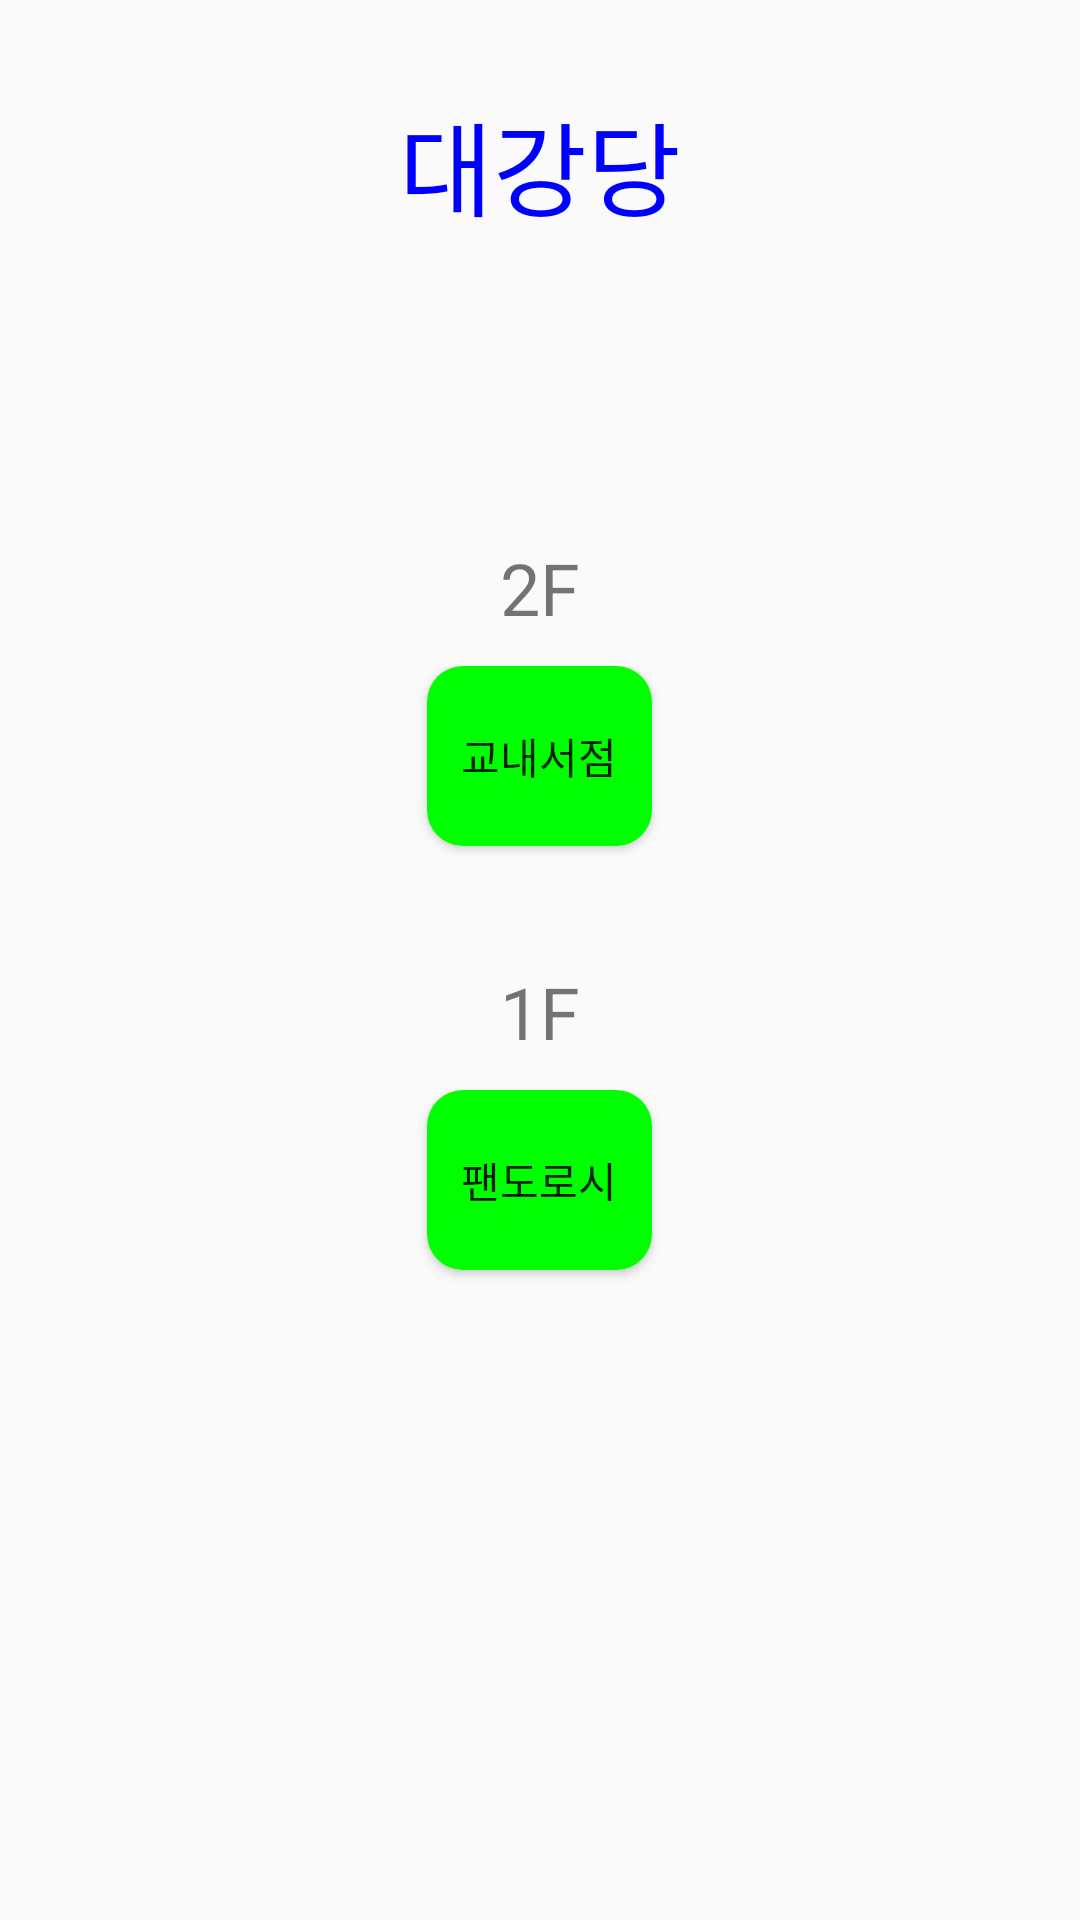

Android layout source for this screen:
<!-- AndroidManifest.xml: application theme Theme.GuruApp_1 -->
<!-- res/layout/activity_auditorium.xml -->
<?xml version="1.0" encoding="utf-8"?>
<LinearLayout xmlns:android="http://schemas.android.com/apk/res/android"
    xmlns:app="http://schemas.android.com/apk/res-auto"
    xmlns:tools="http://schemas.android.com/tools"
    android:layout_width="match_parent"
    android:layout_height="match_parent"
    android:orientation="vertical"
    tools:context=".AuditoriumActivity">

    <TextView
        android:id="@+id/aud_text1"
        android:layout_width="match_parent"
        android:layout_height="wrap_content"
        android:layout_marginTop="30dp"
        android:gravity="center"
        android:text="대강당"
        android:textColor="#0000FF"
        android:textSize="34sp"></TextView>

    <TextView
        android:id="@+id/aud_text2"
        android:layout_width="match_parent"
        android:layout_height="wrap_content"
        android:layout_marginTop="100dp"
        android:gravity="center"
        android:text="2F"
        android:textSize="24sp"></TextView>

    <LinearLayout
        android:layout_width="wrap_content"
        android:layout_height="wrap_content"
        android:layout_gravity="center"
        android:layout_marginTop="10dp">

        <Button
            android:id="@+id/aud_button1"
            android:layout_width="75dp"
            android:layout_height="60dp"
            android:layout_marginHorizontal="5dp"
            android:layout_marginBottom="20dp"
            android:background="@drawable/button_background3"
            android:text="교내서점" />

    </LinearLayout>

    <TextView
        android:id="@+id/aud_text3"
        android:layout_width="match_parent"
        android:layout_height="wrap_content"
        android:layout_marginTop="19dp"
        android:layout_marginBottom="10dp"
        android:gravity="center"
        android:text="1F"
        android:textSize="24sp"/>

    <LinearLayout
        android:layout_width="wrap_content"
        android:layout_height="wrap_content"
        android:layout_gravity="center">

        <Button
            android:id="@+id/aud_button2"
            android:layout_width="75dp"
            android:layout_height="60dp"
            android:layout_marginHorizontal="5dp"
            android:layout_marginBottom="10dp"
            android:background="@drawable/button_background3"
            android:text="팬도로시" />

    </LinearLayout>

</LinearLayout>
<!-- resources referenced by this layout -->
<resources>
  <!-- drawable button_background3 (drawable) -->
  <?xml version="1.0" encoding="utf-8"?>
  <shape xmlns:android="http://schemas.android.com/apk/res/android"
      android:padding="10dp"
      android:shape="rectangle" >
      <solid android:color="#00FF00"/>
      <corners
          android:bottomLeftRadius="12dp"
          android:bottomRightRadius="12dp"
          android:topLeftRadius="12dp"
          android:topRightRadius="12dp" />
  </shape>
  <style name="Theme.GuruApp_1" parent="Theme.AppCompat.Light.DarkActionBar">
          
          <item name="colorPrimary">@color/main_red</item>
          <item name="colorPrimaryVariant">@color/main_red_dark</item>
          <item name="colorOnPrimary">@color/white</item>
  
          
          <item name="android:statusBarColor" tools:targetApi="l">?attr/colorPrimaryVariant</item>
          
      </style>
  <color name="main_red">#AC3030</color>
  <color name="main_red_dark">#792222</color>
  <color name="white">#FFFFFFFF</color>
</resources>
